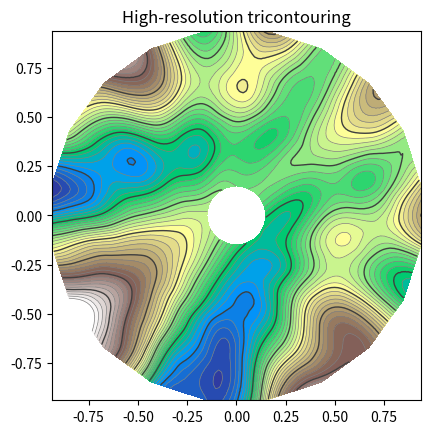

Here is the Python script that generated this plot:
%matplotlib inline

import matplotlib.tri as tri
import matplotlib.pyplot as plt
import matplotlib.cm as cm
import numpy as np
import math


#-----------------------------------------------------------------------------
# Analytical test function
#-----------------------------------------------------------------------------
def function_z(x, y):
    """ A function of 2 variables """
    r1 = np.sqrt((0.5 - x)**2 + (0.5 - y)**2)
    theta1 = np.arctan2(0.5 - x, 0.5 - y)
    r2 = np.sqrt((-x - 0.2)**2 + (-y - 0.2)**2)
    theta2 = np.arctan2(-x - 0.2, -y - 0.2)
    z = -(2 * (np.exp((r1 / 10)**2) - 1) * 30. * np.cos(7. * theta1) +
          (np.exp((r2 / 10)**2) - 1) * 30. * np.cos(11. * theta2) +
          0.7 * (x**2 + y**2))
    return (np.max(z) - z) / (np.max(z) - np.min(z))

#-----------------------------------------------------------------------------
# Creating a Triangulation
#-----------------------------------------------------------------------------
# First create the x and y coordinates of the points.
n_angles = 20
n_radii = 10
min_radius = 0.15
radii = np.linspace(min_radius, 0.95, n_radii)

angles = np.linspace(0, 2 * math.pi, n_angles, endpoint=False)
angles = np.repeat(angles[..., np.newaxis], n_radii, axis=1)
angles[:, 1::2] += math.pi / n_angles

x = (radii * np.cos(angles)).flatten()
y = (radii * np.sin(angles)).flatten()
z = function_z(x, y)

# Now create the Triangulation.
# (Creating a Triangulation without specifying the triangles results in the
# Delaunay triangulation of the points.)
triang = tri.Triangulation(x, y)

# Mask off unwanted triangles.
xmid = x[triang.triangles].mean(axis=1)
ymid = y[triang.triangles].mean(axis=1)
mask = np.where(xmid * xmid + ymid * ymid < min_radius * min_radius, 1, 0)
triang.set_mask(mask)

#-----------------------------------------------------------------------------
# Refine data
#-----------------------------------------------------------------------------
refiner = tri.UniformTriRefiner(triang)
tri_refi, z_test_refi = refiner.refine_field(z, subdiv=3)

#-----------------------------------------------------------------------------
# Plot the triangulation and the high-res iso-contours
#-----------------------------------------------------------------------------
plt.figure()
plt.gca().set_aspect('equal')
plt.triplot(triang, lw=0.5, color='white')

levels = np.arange(0., 1., 0.025)
cmap = cm.get_cmap(name='terrain', lut=None)
plt.tricontourf(tri_refi, z_test_refi, levels=levels, cmap=cmap)
plt.tricontour(tri_refi, z_test_refi, levels=levels,
               colors=['0.25', '0.5', '0.5', '0.5', '0.5'],
               linewidths=[1.0, 0.5, 0.5, 0.5, 0.5])

plt.title("High-resolution tricontouring")

plt.show()